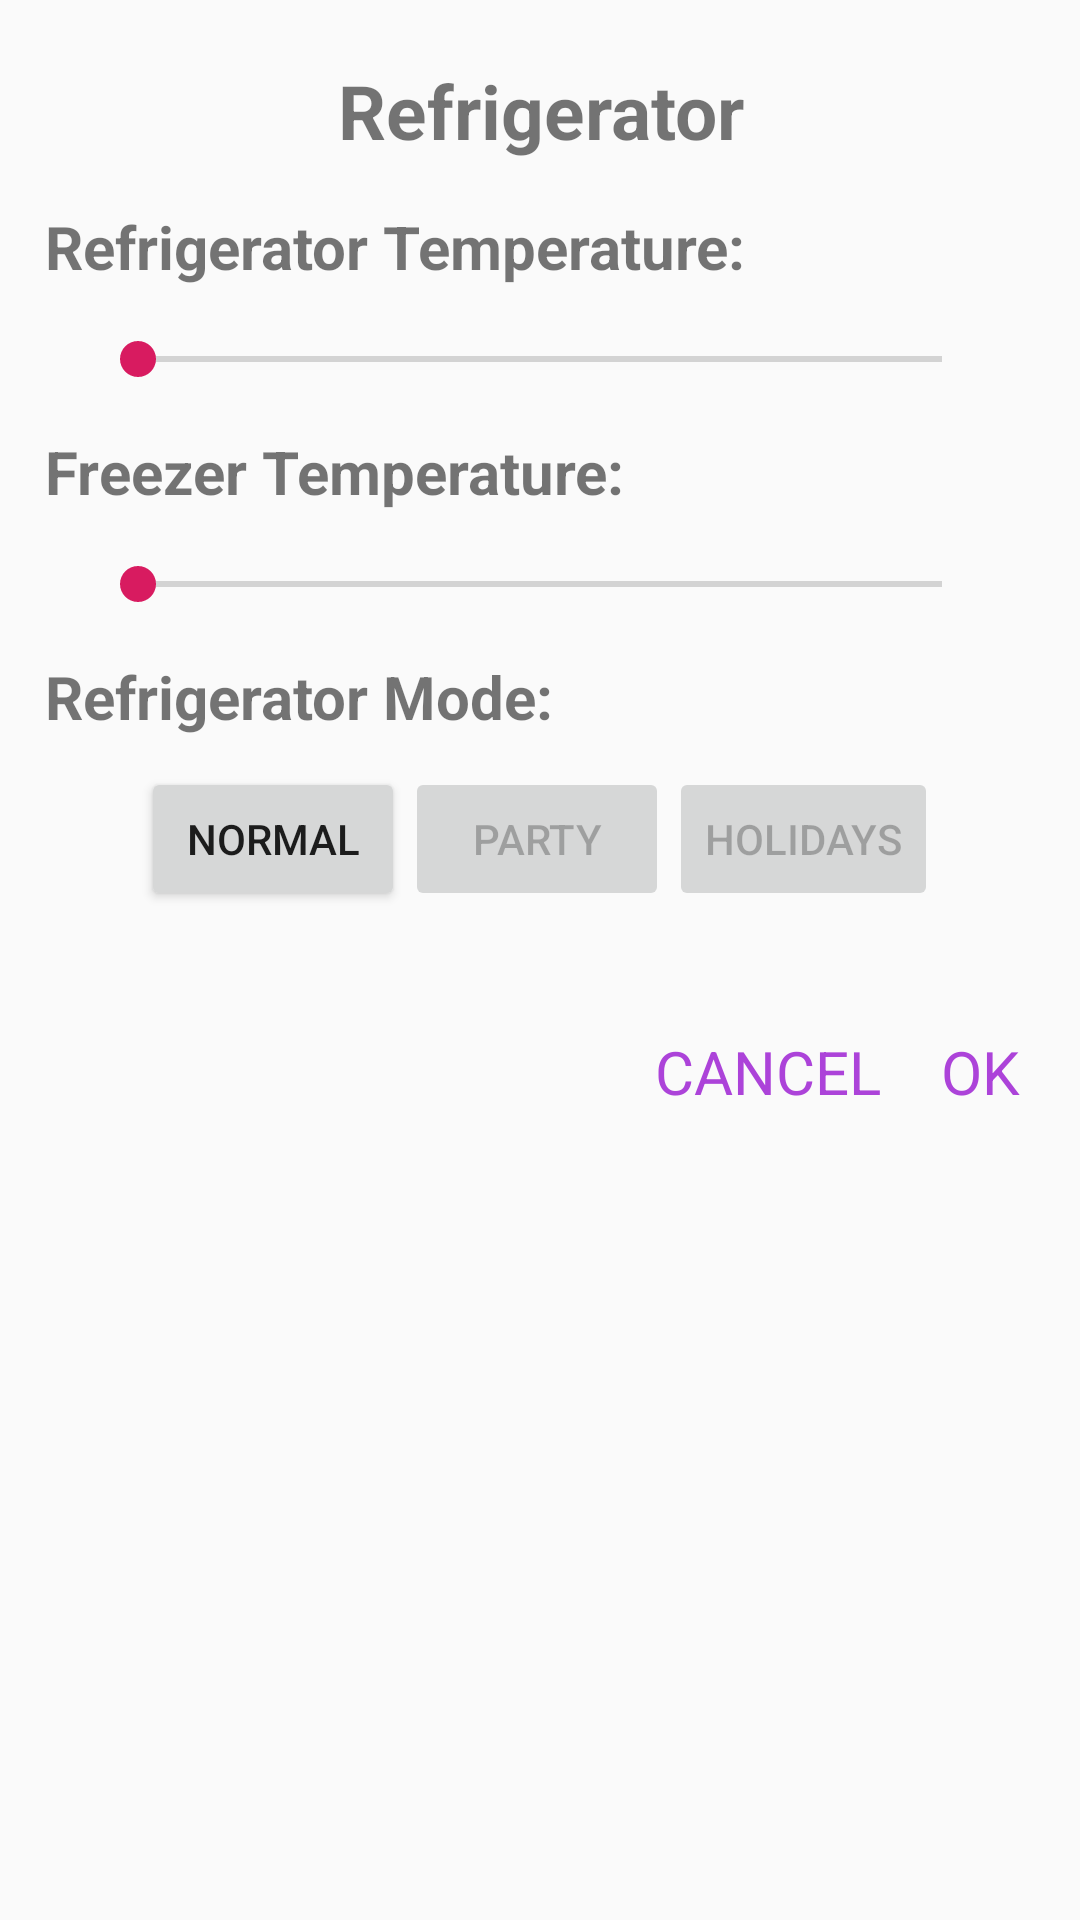

Layout XML and referenced resources for this Android screen:
<!-- AndroidManifest.xml: application theme AppTheme -->
<!-- res/layout/refrigerator_dialog.xml -->
<?xml version="1.0" encoding="utf-8"?>
<LinearLayout xmlns:android="http://schemas.android.com/apk/res/android"
    android:orientation="vertical"
    android:layout_width="match_parent"
    android:layout_height="match_parent"
    >


    <TextView
        android:id="@+id/refri_dialog_title"
        android:layout_width="match_parent"
        android:layout_height="wrap_content"
        android:text="@string/refrigerator"
        android:textAlignment="center"
        android:layout_marginTop="20dp"
        android:textSize="25sp"
        android:textStyle="bold" />


    <TextView
        android:id="@+id/refri_temperature_title"
        android:layout_width="match_parent"
        android:layout_height="wrap_content"
        android:layout_marginTop="15dp"
        android:text="@string/refrigerator_temperature"
        android:textStyle="bold"
        android:paddingStart="15dp"
        android:textSize="20dp"/>

    <androidx.appcompat.widget.AppCompatSeekBar
        android:id="@+id/refri_temperature_bar"
        android:layout_width="match_parent"
        android:layout_height="wrap_content"
        android:layout_marginRight="30dp"
        android:layout_marginLeft="30dp"
        android:layout_marginTop="15dp"
        android:layout_gravity="center"
        android:scrollbarSize="200dp">

    </androidx.appcompat.widget.AppCompatSeekBar>


    <TextView
        android:id="@+id/freezer_temperature_title"
        android:layout_width="match_parent"
        android:layout_height="wrap_content"
        android:layout_marginTop="15dp"
        android:text="@string/freezer_temperature"
        android:textStyle="bold"
        android:paddingStart="15dp"
        android:textSize="20dp"/>

    <androidx.appcompat.widget.AppCompatSeekBar
        android:id="@+id/freezer_temperature_bar"
        android:layout_width="match_parent"
        android:layout_height="wrap_content"
        android:layout_marginRight="30dp"
        android:layout_marginLeft="30dp"
        android:layout_marginTop="15dp"
        android:layout_gravity="center"
        android:scrollbarSize="200dp">

    </androidx.appcompat.widget.AppCompatSeekBar>



    <TextView
        android:id="@+id/refri_mode"
        android:layout_width="match_parent"
        android:layout_height="wrap_content"
        android:layout_marginTop="15dp"
        android:text="@string/refrigerator_mode"
        android:textStyle="bold"
        android:paddingStart="15dp"
        android:textSize="20dp"/>

    <LinearLayout
        android:layout_width="wrap_content"
        android:layout_height="wrap_content"
        android:orientation="horizontal"
        android:layout_gravity="center"
        android:layout_marginBottom="20dp"
        android:layout_marginTop="10dp">


        <Button
            android:id="@+id/normal_mode"
            android:layout_width="match_parent"
            android:layout_height="wrap_content"
            android:text="@string/normal" />


        <Button
            android:id="@+id/party_mode"
            android:layout_width="match_parent"
            android:layout_height="wrap_content"
            android:text="@string/party"
            android:enabled="false" />

        <Button
            android:id="@+id/holiday_mode"
            android:layout_width="match_parent"
            android:layout_height="wrap_content"
            android:text="@string/holidays"
            android:enabled="false" />

    </LinearLayout>

    <LinearLayout
        android:layout_width="match_parent"
        android:layout_height="wrap_content"
        android:gravity="right"
        android:layout_marginBottom="20dp">

        <TextView
            android:id="@+id/cancel_text_view"
            android:gravity="start"
            android:layout_marginTop="20dp"
            android:layout_width="wrap_content"
            android:layout_height="wrap_content"
            android:text="@string/cancel_room_creation"
            android:layout_marginEnd="20dp"
            android:textSize="20dp"
            android:textColor="@color/violet"
            android:background="@null"/>

        <TextView
            android:id="@+id/ok_text_view"
            android:layout_width="wrap_content"
            android:gravity="end"
            android:layout_height="wrap_content"
            android:layout_marginTop="20dp"
            android:layout_marginEnd="20dp"
            android:background="@null"
            android:text="@string/ok_room_creation"
            android:textColor="@color/violet"
            android:textSize="20dp" />

    </LinearLayout>



</LinearLayout>
<!-- resources referenced by this layout -->
<resources>
  <color name="violet">#ac43d9</color>
  <string name="cancel_room_creation">CANCEL</string>
  <string name="freezer_temperature">Freezer Temperature:</string>
  <string name="holidays">Holidays</string>
  <string name="normal">normal</string>
  <string name="ok_room_creation">OK</string>
  <string name="party">Party</string>
  <string name="refrigerator">Refrigerator</string>
  <string name="refrigerator_mode">Refrigerator Mode:</string>
  <string name="refrigerator_temperature">Refrigerator Temperature:</string>
  <style name="AppTheme" parent="Theme.AppCompat.Light.DarkActionBar">
          
          <item name="colorPrimary">@color/colorPrimary</item>
          <item name="colorPrimaryDark">@color/colorPrimaryDark</item>
          <item name="colorAccent">@color/colorAccent</item>
      </style>
  <color name="colorPrimary">#B534F8</color>
  <color name="colorPrimaryDark">#8501C4</color>
  <color name="colorAccent">#D81B60</color>
</resources>
